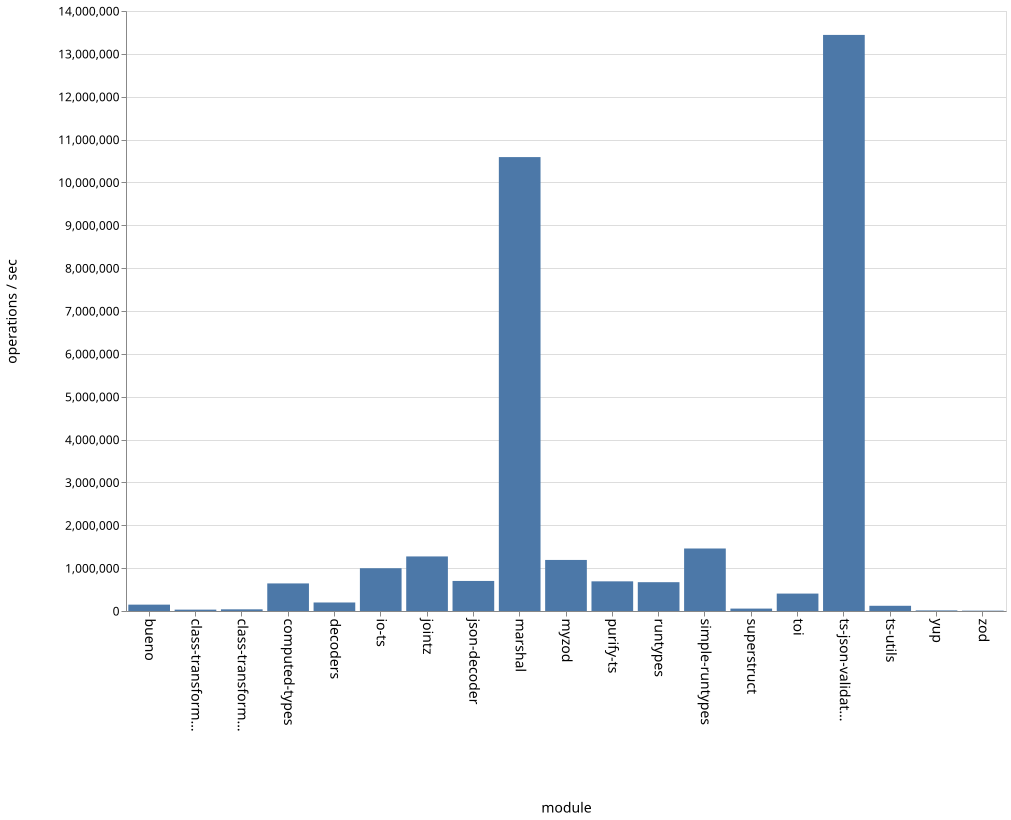

The table this chart was drawn from, first rows:
name, ops
bueno, 148437
class-transformer-validator-async, 31934
class-transformer-validator-sync, 38968
computed-types, 643474
decoders, 198663
io-ts, 998309
jointz, 1273231
json-decoder, 701296
marshal, 10591250
myzod, 1191406
purify-ts, 692131
runtypes, 672324
simple-runtypes, 1458417
superstruct, 56235
toi, 406424
ts-json-validator, 13441901
ts-utils, 121565
yup, 13849
zod, 7947
